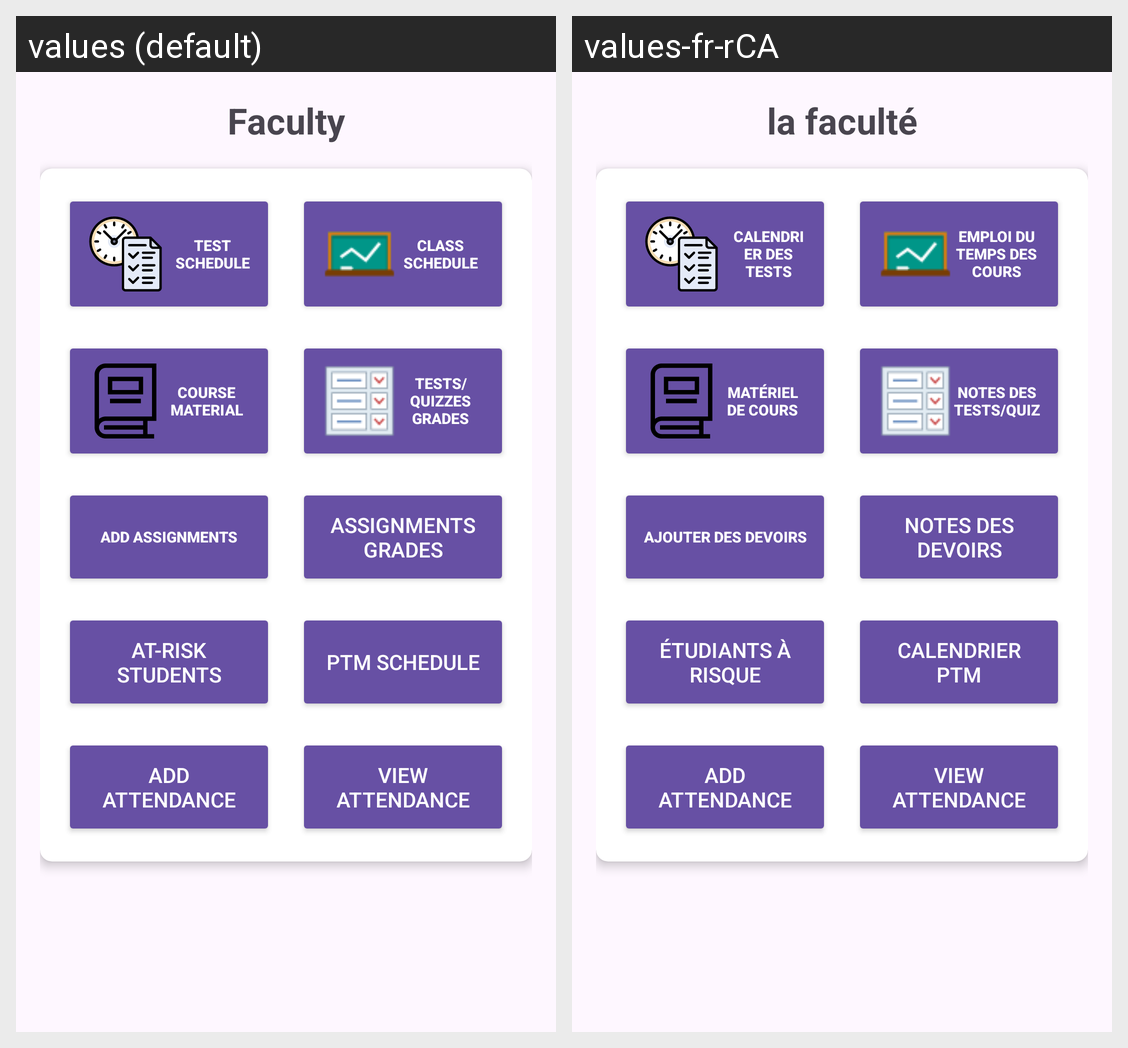

Translations of the strings shown on this Android screen, per locale in the grid:
Android screen res/layout/fragment_faculty.xml rendered under 2 locales, left to right: values (default), values-fr-rCA. Device: Nexus 5 (rendered at 1080×1920; each locale shown at half size, 540×960, under a caption strip naming it); theme Base.Theme.EduEase.
Strings drawn on this screen, with the default value and each locale's value (text and hints the layout hard-codes, and strings that could not be matched under every locale, appear in the picture but are not listed):

teacher
  values: Faculty
  values-fr-rCA: la faculté

test_schedule
  values: Test Schedule
  values-fr-rCA: Calendrier des Tests

class_schedule
  values: Class Schedule
  values-fr-rCA: Emploi du Temps des Cours

course_material
  values: Course Material
  values-fr-rCA: Matériel de Cours

tests_quizzes_grades
  values: Tests/Quizzes Grades
  values-fr-rCA: Notes des Tests/Quiz

add_assignments
  values: Add Assignments
  values-fr-rCA: Ajouter des Devoirs

assignments_grades
  values: Assignments Grades
  values-fr-rCA: Notes des Devoirs

at_risk_students
  values: At-Risk Students
  values-fr-rCA: Étudiants à Risque

ptm_schedule
  values: PTM Schedule
  values-fr-rCA: Calendrier PTM

add_attendance
  values: Add Attendance
  values-fr-rCA: Add Attendance

viewAttendanceButton
  values: View Attendance
  values-fr-rCA: View Attendance
